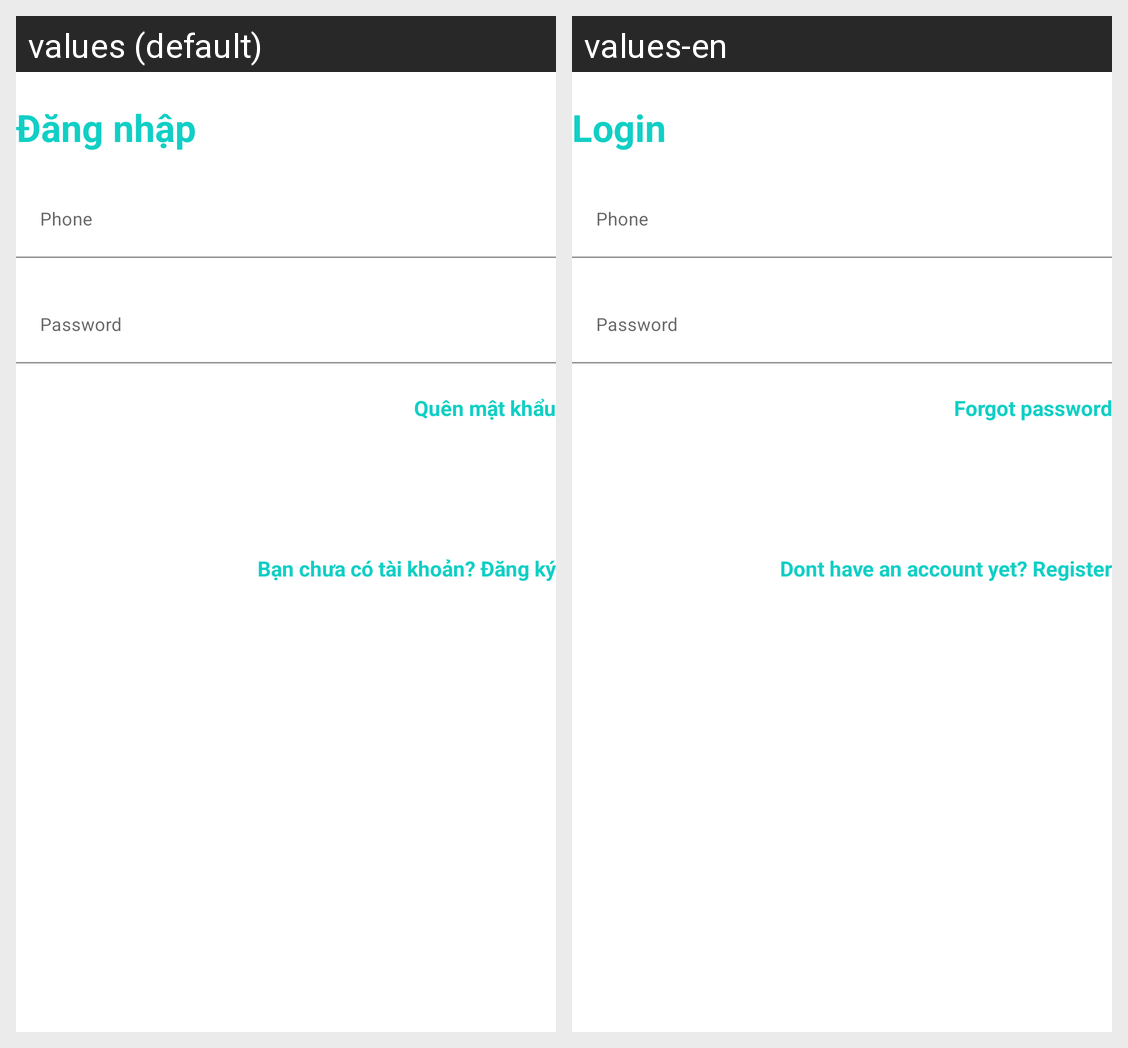

The same Android screen rendered under two of its app's locales, left to right. List the strings drawn on it with the default value and each locale's translation.
Android screen res/layout/layout_login.xml rendered under 2 locales, left to right: values (default), values-en. Device: Nexus 5 (rendered at 1080×1920; each locale shown at half size, 540×960, under a caption strip naming it); theme Theme.SHOPEE.
Strings drawn on this screen, with the default value and each locale's value (text and hints the layout hard-codes, and strings that could not be matched under every locale, appear in the picture but are not listed):

login
  values: Đăng nhập
  values-en: Login

forgotPass
  values: Quên mật khẩu
  values-en: Forgot password

textLogin
  values: Bạn chưa có tài khoản? Đăng ký
  values-en: Dont have an account yet? Register
